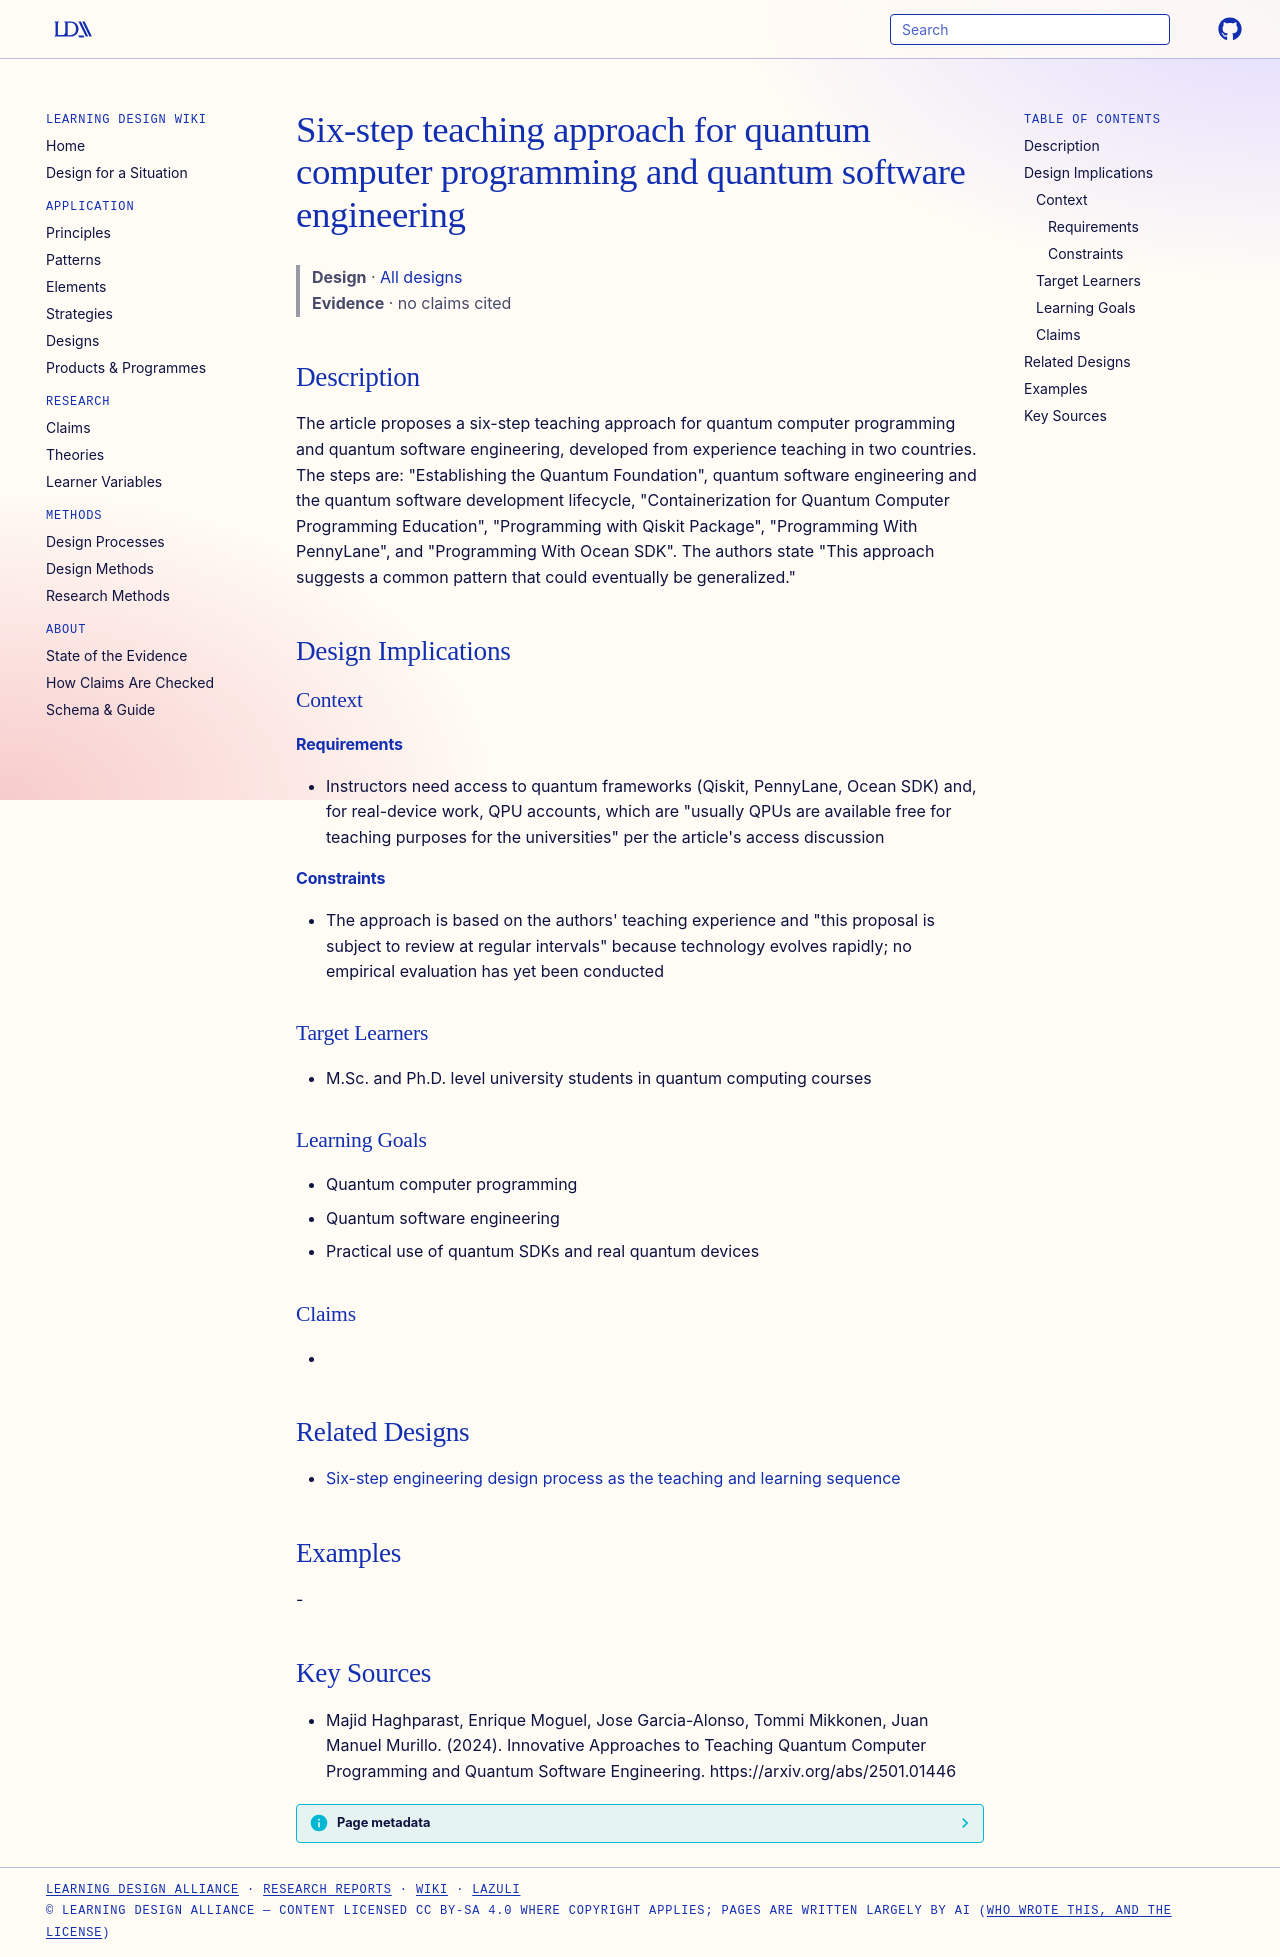

repository: Learning-Design-Alliance/learning-wiki · page: designs/six-step-quantum-programming-teaching-approach/index.html · generator: mkdocs

---
type: design
id: six-step-quantum-programming-teaching-approach
title: Six-step teaching approach for quantum computer programming and quantum software engineering
description: The article proposes a six-step teaching approach for quantum computer programming and quantum software engineering, developed from experience teaching in two countries.
status: review
generated:
  by: "process:settle-candidates"
  at: 2026-11-20
sources:
  - id: majid-haghparast-2024
    resource: "https://arxiv.org/abs/2501.01446"
    title: "Majid Haghparast, Enrique Moguel, Jose Garcia-Alonso, Tommi Mikkonen, Juan Manuel Murillo. (2024). Innovative Approaches to Teaching Quantum Computer Programming and Quantum Software Engineering. https://arxiv.org/abs/2501.01446"
    author: Majid Haghparast, Enrique Moguel, Jose Garcia-Alonso, Tommi Mikkonen, Juan Manuel Murillo
---

# Six-step teaching approach for quantum computer programming and quantum software engineering

> **Design** · [All designs](index.md)
> **Evidence** · no claims cited

## Description
The article proposes a six-step teaching approach for quantum computer programming and quantum software engineering, developed from experience teaching in two countries. The steps are: "Establishing the Quantum Foundation", quantum software engineering and the quantum software development lifecycle, "Containerization for Quantum Computer Programming Education", "Programming with Qiskit Package", "Programming With PennyLane", and "Programming With Ocean SDK". The authors state "This approach suggests a common pattern that could eventually be generalized."

## Design Implications

### Context
#### Requirements
- Instructors need access to quantum frameworks (Qiskit, PennyLane, Ocean SDK) and, for real-device work, QPU accounts, which are "usually QPUs are available free for teaching purposes for the universities" per the article's access discussion
#### Constraints
- The approach is based on the authors' teaching experience and "this proposal is subject to review at regular intervals" because technology evolves rapidly; no empirical evaluation has yet been conducted

### Target Learners
- M.Sc. and Ph.D. level university students in quantum computing courses

### Learning Goals
- Quantum computer programming
- Quantum software engineering
- Practical use of quantum SDKs and real quantum devices

### Claims
- 

## Related Designs

- [Six-step engineering design process as the teaching and learning sequence](engineering-design-six-step-ict-sequence.md)

## Examples
-

## Key Sources
- Majid Haghparast, Enrique Moguel, Jose Garcia-Alonso, Tommi Mikkonen, Juan Manuel Murillo. (2024). Innovative Approaches to Teaching Quantum Computer Programming and Quantum Software Engineering. https://arxiv.org/abs/2501.01446
